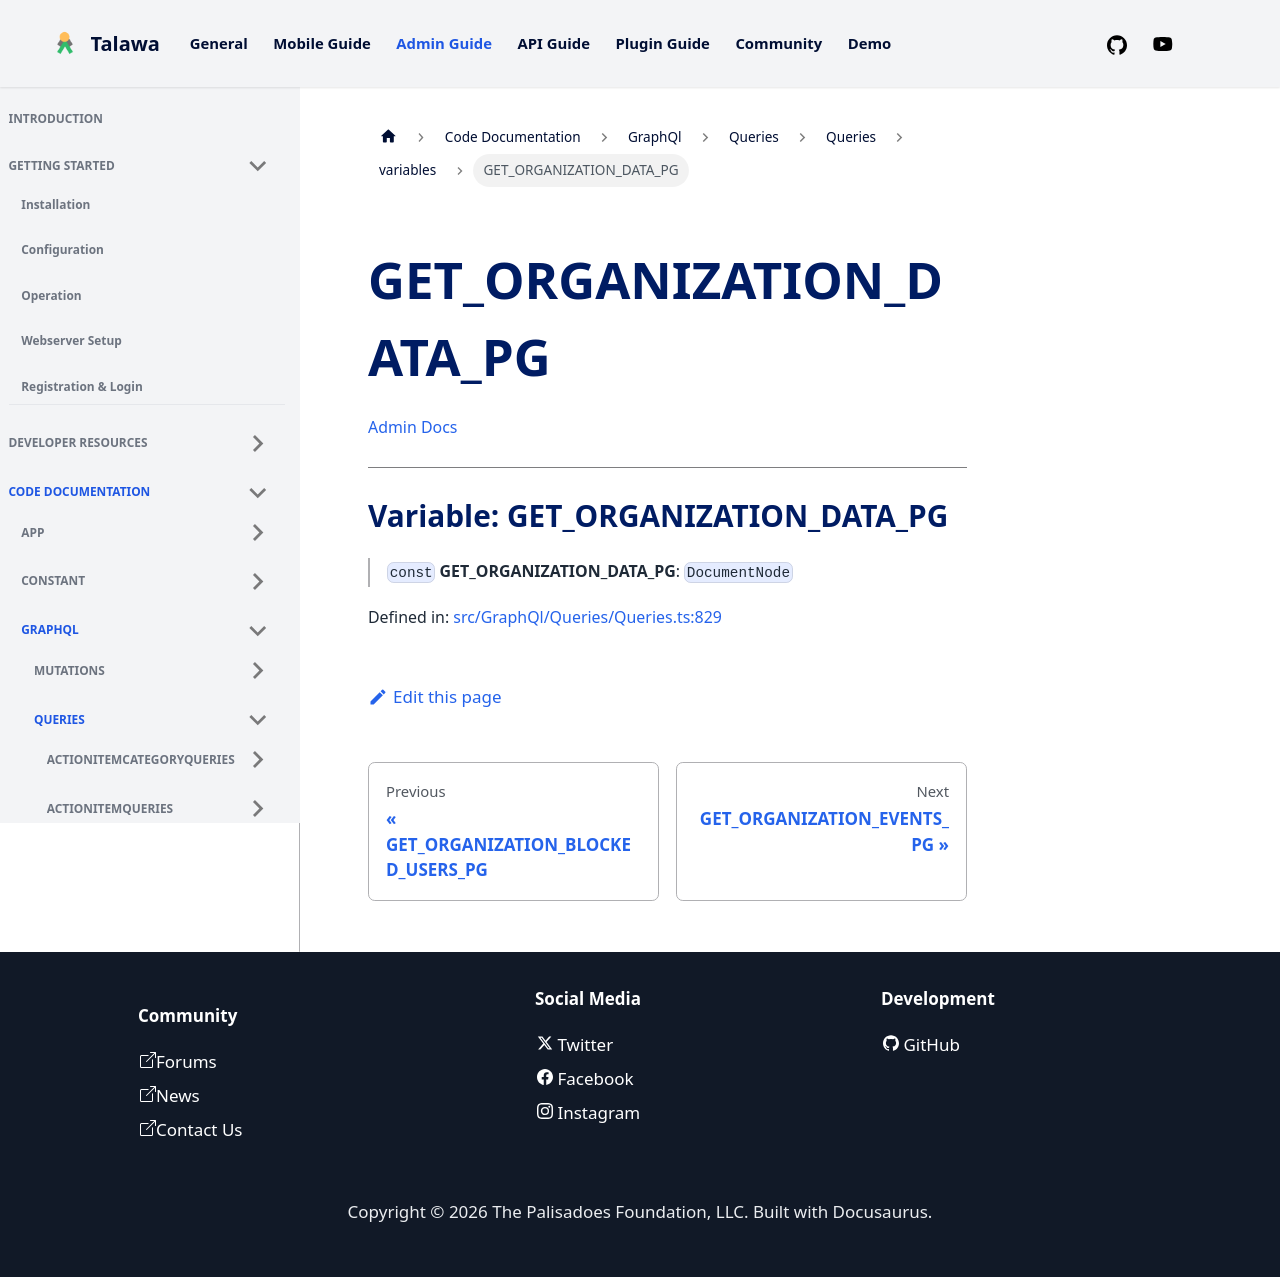

repository: PalisadoesFoundation/talawa-admin · page: docs/auto-docs/GraphQl/Queries/Queries/variables/GET_ORGANIZATION_DATA_PG/index.html · generator: docusaurus

[Admin Docs](/)

***

# Variable: GET\_ORGANIZATION\_DATA\_PG

> `const` **GET\_ORGANIZATION\_DATA\_PG**: `DocumentNode`

Defined in: [src/GraphQl/Queries/Queries.ts:760](https://github.com/PalisadoesFoundation/talawa-admin/blob/main/src/GraphQl/Queries/Queries.ts#L760)
